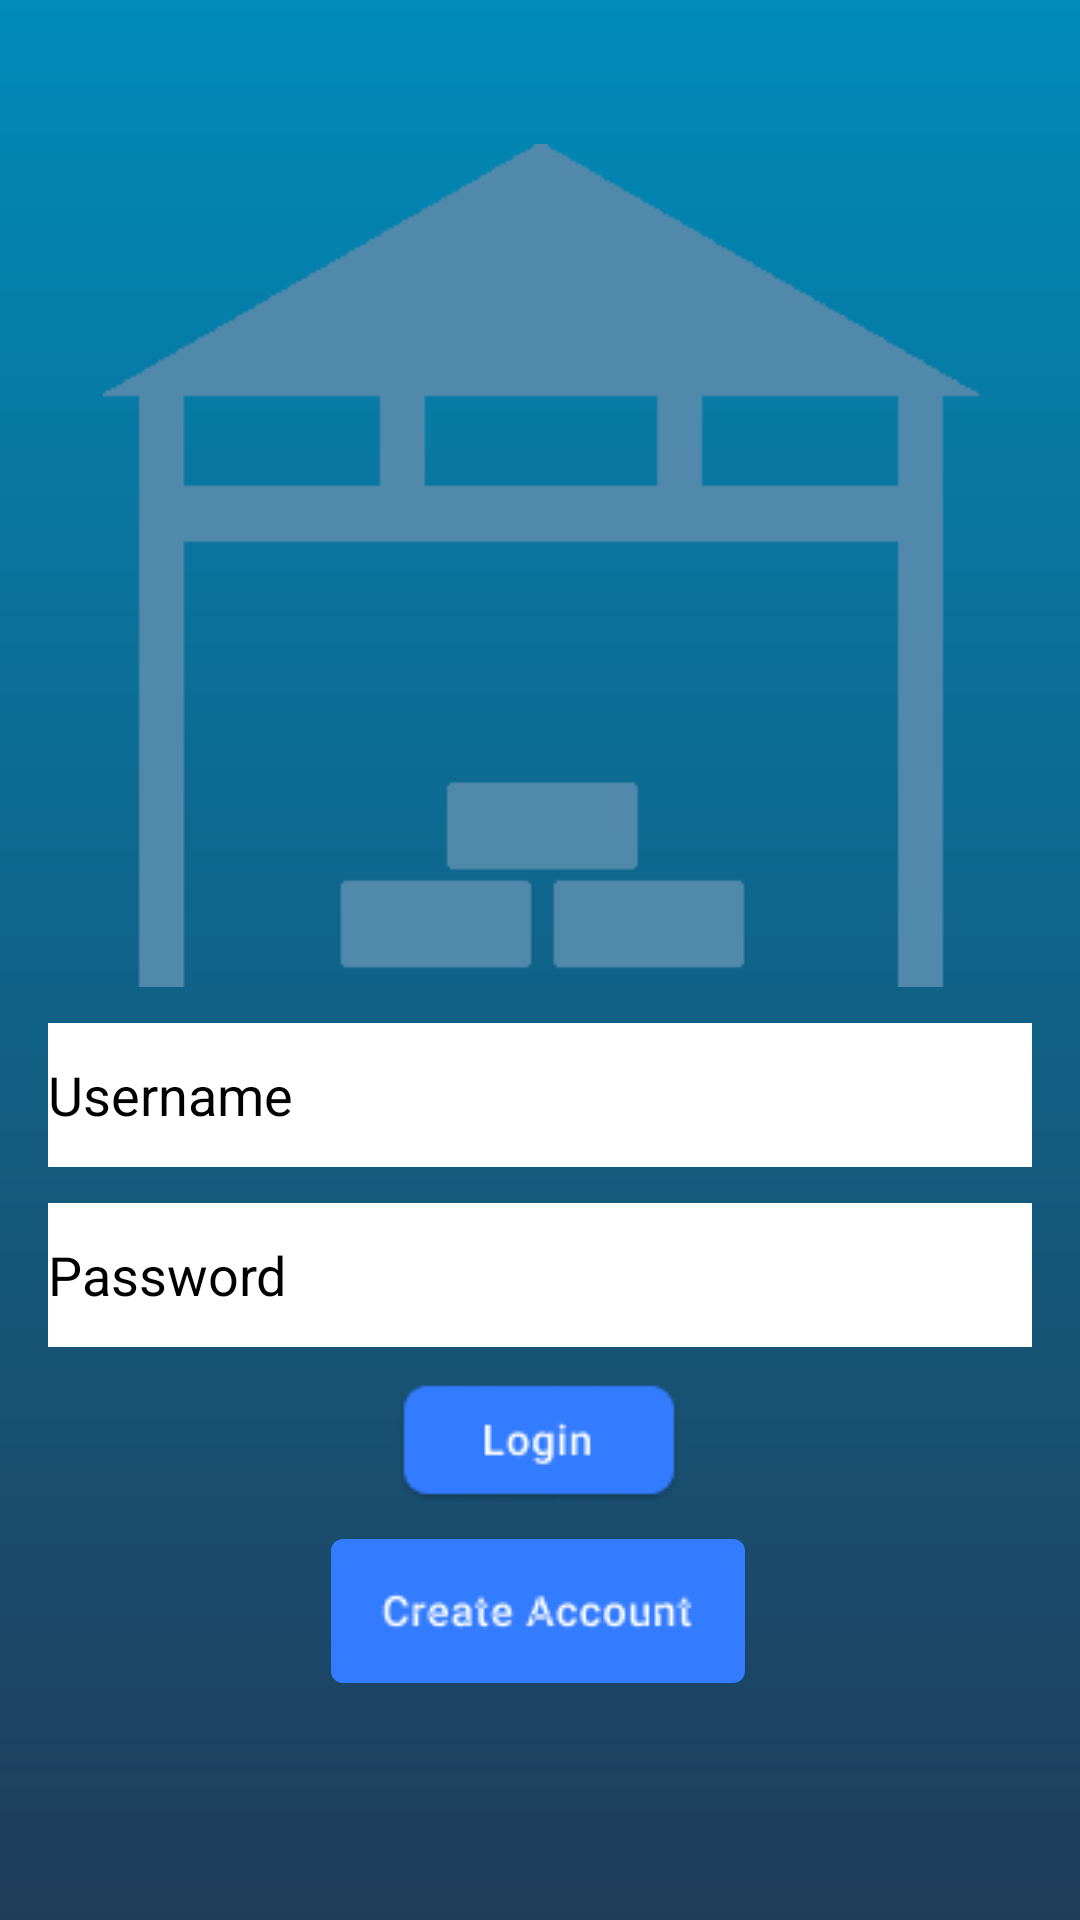

The Android layout XML behind this screen, and the referenced resources:
<!-- AndroidManifest.xml: application theme Theme.JJwarehouse -->
<!-- res/layout/fragment_login.xml -->
<?xml version="1.0" encoding="utf-8"?>
<androidx.constraintlayout.widget.ConstraintLayout xmlns:android="http://schemas.android.com/apk/res/android"
    xmlns:app="http://schemas.android.com/apk/res-auto"
    xmlns:tools="http://schemas.android.com/tools"
    android:layout_width="match_parent"
    android:layout_height="match_parent"
    android:background="@drawable/gradient_background"
    android:padding="16dp">


    <ImageView
        android:id="@+id/imageViewLogo"
        android:layout_width="358dp"
        android:layout_height="281dp"
        android:layout_marginTop="32dp"
        android:contentDescription="@string/logo_description"
        android:src="@drawable/j_warehouse1"
        app:layout_constraintEnd_toEndOf="parent"
        app:layout_constraintStart_toStartOf="parent"
        app:layout_constraintTop_toTopOf="parent" />

    <EditText
        android:id="@+id/username"
        android:layout_width="0dp"
        android:layout_height="48dp"
        android:layout_marginTop="12dp"
        android:hint="@string/username"
        android:textColorHint="@color/black"
        android:background="@color/white"
        android:inputType="textEmailAddress"
        app:layout_constraintEnd_toEndOf="parent"
        app:layout_constraintHorizontal_bias="0.0"
        app:layout_constraintStart_toStartOf="parent"
        app:layout_constraintTop_toBottomOf="@id/imageViewLogo" />

    <EditText
        android:id="@+id/password"
        android:layout_width="0dp"
        android:layout_height="48dp"
        android:layout_marginTop="12dp"
        android:hint="@string/password"
        android:inputType="textPassword"
        android:textColorHint="@color/black"
        android:background="@color/white"
        app:layout_constraintEnd_toEndOf="parent"
        app:layout_constraintHorizontal_bias="0.0"
        app:layout_constraintStart_toStartOf="parent"
        app:layout_constraintTop_toBottomOf="@id/username" />

    <ImageButton
        android:id="@+id/loginButton"
        android:layout_width="96dp"
        android:layout_height="48dp"
        android:layout_marginTop="8dp"
        android:background="?android:selectableItemBackground"
        android:contentDescription="@string/login"
        android:src="@drawable/j_custom_button"
        app:layout_constraintEnd_toEndOf="parent"
        app:layout_constraintHorizontal_bias="0.498"
        app:layout_constraintStart_toStartOf="parent"
        app:layout_constraintTop_toBottomOf="@id/password" />

    <ImageButton
        android:id="@+id/createAccountButton"
        style="@style/CustomButtonStyle"
        android:layout_width="wrap_content"
        android:layout_height="wrap_content"
        android:layout_marginTop="8dp"
        android:src="@drawable/custom_create"
        app:layout_constraintEnd_toEndOf="parent"
        app:layout_constraintHorizontal_bias="0.497"
        app:layout_constraintStart_toStartOf="parent"
        app:layout_constraintTop_toBottomOf="@id/loginButton" />

</androidx.constraintlayout.widget.ConstraintLayout>
<!-- resources referenced by this layout -->
<resources>
  <color name="black">#FF000000</color>
  <color name="white">#FFFFFFFF</color>
  <!-- drawable custom_create: png bitmap (drawable, 1646 bytes) -->
  <!-- drawable gradient_background (drawable) -->
  <shape xmlns:android="http://schemas.android.com/apk/res/android"
      android:shape="rectangle">
      <gradient
          android:startColor="#203C59"
          android:endColor="#008BB9"
          android:angle="90"/>
  </shape>
  <!-- drawable j_custom_button: png bitmap (drawable, 2000 bytes) -->
  <!-- drawable j_warehouse1: png bitmap (drawable, 3270 bytes) -->
  <string name="login">Login</string>
  <string name="logo_description">J Logo</string>
  <string name="password">Password</string>
  <string name="username">Username</string>
  <style name="CustomButtonStyle" parent="Widget.AppCompat.Button">
          <item name="android:background">@drawable/button_background</item>
          
          <item name="android:textColor">@android:color/white</item>
      </style>
  <style name="Theme.JJwarehouse" parent="Base.Theme.JJwarehouse" />
  <!-- drawable button_background (drawable) -->
  <?xml version="1.0" encoding="utf-8"?>
  <selector xmlns:android="http://schemas.android.com/apk/res/android">
      <item android:state_pressed="true">
          <shape android:shape="rectangle">
              <solid android:color="@color/button_pressed" /> 
              <corners android:radius="4dp" />
          </shape>
      </item>
      <item>
          <shape android:shape="rectangle">
              <solid android:color="@color/button_blue" /> 
              <corners android:radius="4dp" />
          </shape>
      </item>
  </selector>
  <style name="Base.Theme.JJwarehouse" parent="Theme.Material3.DayNight.NoActionBar">
          
          
      </style>
  <color name="button_pressed">#203C59 </color>
  <color name="button_blue">#347CFF</color>
</resources>
